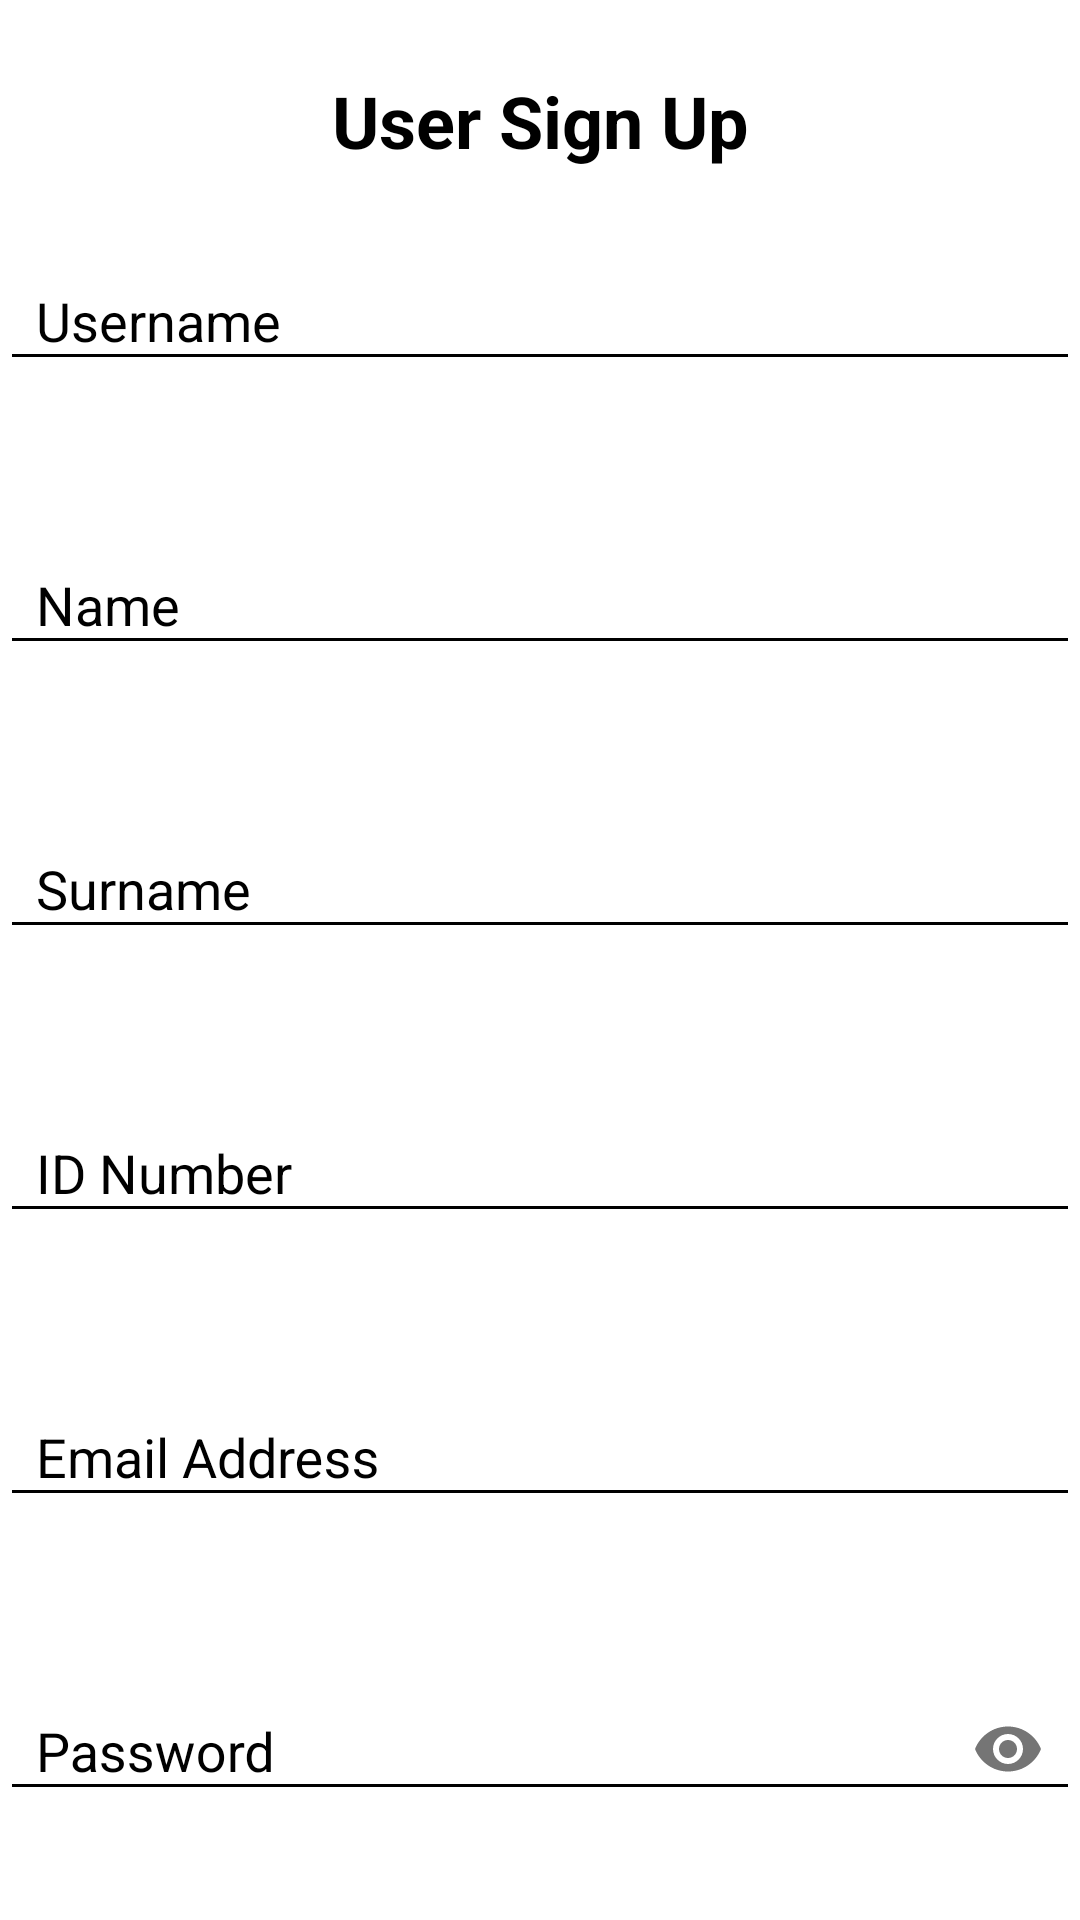

Layout XML and referenced resources for this Android screen:
<!-- AndroidManifest.xml: application theme AppTheme -->
<!-- res/layout/activity_create_personal_account.xml -->
<?xml version="1.0" encoding="utf-8"?>
<androidx.constraintlayout.widget.ConstraintLayout xmlns:android="http://schemas.android.com/apk/res/android"
    xmlns:app="http://schemas.android.com/apk/res-auto"
    xmlns:tools="http://schemas.android.com/tools"
    android:id="@+id/signupText"
    android:layout_width="match_parent"
    android:layout_height="match_parent"
    android:background="#FFFFFF"
    android:fitsSystemWindows="true"
    tools:context=".MainActivity">

    <TextView
        android:id="@+id/signupLabel"
        android:layout_width="wrap_content"
        android:layout_height="wrap_content"
        android:layout_marginTop="24dp"
        android:text="User Sign Up"
        android:textColor="@color/black"
        android:textSize="24sp"
        android:textStyle="bold"
        app:layout_constraintTop_toTopOf="parent"
        app:layout_constraintStart_toStartOf="parent"
        app:layout_constraintEnd_toEndOf="parent" />

    

    <com.google.android.material.textfield.TextInputLayout
        android:id="@+id/surnameTextInputLayout"
        android:layout_width="0dp"
        android:layout_height="wrap_content"
        android:layout_marginTop="48dp"
        android:hint="Surname"
        android:textColorHint="@color/black"
        app:boxBackgroundMode="outline"
        app:boxCornerRadiusBottomEnd="0dp"
        app:boxCornerRadiusBottomStart="0dp"
        app:boxCornerRadiusTopEnd="12dp"
        app:boxCornerRadiusTopStart="12dp"
        app:hintTextColor="@color/black"
        app:layout_constraintEnd_toEndOf="parent"
        app:layout_constraintHorizontal_bias="0.0"
        app:layout_constraintStart_toStartOf="parent"
        app:layout_constraintTop_toBottomOf="@+id/nameTextInputLayout">

        <com.google.android.material.textfield.TextInputEditText
            android:id="@+id/surnameEditText"
            android:layout_width="match_parent"
            android:layout_height="wrap_content"
            android:inputType="text"
            android:maxLines="1"
            android:paddingStart="12dp"
            android:paddingEnd="12dp"
            android:textColor="@color/black"
            android:textColorLink="@color/black" />
    </com.google.android.material.textfield.TextInputLayout>

    <com.google.android.material.textfield.TextInputLayout
        android:id="@+id/usernameTextInputLayout"
        android:layout_width="0dp"
        android:layout_height="wrap_content"
        android:layout_marginTop="24dp"
        android:hint="Username"
        android:textColorHint="@color/black"
        app:boxBackgroundMode="outline"
        app:boxCornerRadiusBottomEnd="0dp"
        app:boxCornerRadiusBottomStart="0dp"
        app:boxCornerRadiusTopEnd="0dp"
        app:boxCornerRadiusTopStart="0dp"
        app:hintTextColor="@color/black"
        app:layout_constraintEnd_toEndOf="parent"
        app:layout_constraintHorizontal_bias="1.0"
        app:layout_constraintStart_toStartOf="parent"
        app:layout_constraintTop_toBottomOf="@+id/signupLabel">

        <com.google.android.material.textfield.TextInputEditText
            android:id="@+id/usernameEditText"
            android:layout_width="match_parent"
            android:layout_height="wrap_content"
            android:inputType="text"
            android:maxLines="1"
            android:paddingStart="12dp"
            android:paddingEnd="12dp"
            android:textColor="@color/black" />
    </com.google.android.material.textfield.TextInputLayout>

    <com.google.android.material.textfield.TextInputLayout
        android:id="@+id/nameTextInputLayout"
        android:layout_width="0dp"
        android:layout_height="wrap_content"
        android:layout_marginTop="48dp"
        android:hint="Name"
        android:textColorHint="@color/black"
        app:boxBackgroundMode="outline"
        app:boxCornerRadiusBottomEnd="0dp"
        app:boxCornerRadiusBottomStart="0dp"
        app:boxCornerRadiusTopEnd="0dp"
        app:boxCornerRadiusTopStart="0dp"
        app:hintTextColor="@color/black"
        app:layout_constraintEnd_toEndOf="parent"
        app:layout_constraintHorizontal_bias="0.0"
        app:layout_constraintStart_toStartOf="parent"
        app:layout_constraintTop_toBottomOf="@+id/usernameTextInputLayout">

        <com.google.android.material.textfield.TextInputEditText
            android:id="@+id/nameEditText"
            android:layout_width="match_parent"
            android:layout_height="wrap_content"
            android:inputType="text"
            android:maxLines="1"
            android:paddingStart="12dp"
            android:paddingEnd="12dp"
            android:textColor="@color/black" />
    </com.google.android.material.textfield.TextInputLayout>

    <com.google.android.material.textfield.TextInputLayout
        android:id="@+id/passwordTextInputLayout"
        android:layout_width="0dp"
        android:layout_height="wrap_content"
        android:layout_marginTop="48dp"
        android:hint="Password"
        android:textColorHint="@color/black"
        app:boxBackgroundMode="outline"
        app:boxCornerRadiusBottomEnd="0dp"
        app:boxCornerRadiusBottomStart="0dp"
        app:boxCornerRadiusTopEnd="0dp"
        app:boxCornerRadiusTopStart="0dp"
        app:endIconMode="password_toggle"
        app:hintTextColor="@color/black"
        app:layout_constraintEnd_toEndOf="parent"
        app:layout_constraintHorizontal_bias="1.0"
        app:layout_constraintStart_toStartOf="parent"
        app:layout_constraintTop_toBottomOf="@+id/edtEmailTextInputLayout">

        <com.google.android.material.textfield.TextInputEditText
            android:id="@+id/edtPass"
            android:layout_width="match_parent"
            android:layout_height="wrap_content"
            android:inputType="textPassword"
            android:maxLines="1"
            android:paddingStart="12dp"
            android:paddingEnd="12dp"
            android:textColor="@color/black" />
    </com.google.android.material.textfield.TextInputLayout>

    <com.google.android.material.textfield.TextInputLayout
        android:id="@+id/edtEmailTextInputLayout"
        android:layout_width="0dp"
        android:layout_height="wrap_content"
        android:layout_marginTop="48dp"
        android:hint="Email Address"
        android:textColorHint="@color/black"
        app:boxBackgroundMode="outline"
        app:boxCornerRadiusBottomEnd="12dp"
        app:boxCornerRadiusBottomStart="12dp"
        app:boxCornerRadiusTopEnd="0dp"
        app:boxCornerRadiusTopStart="0dp"
        app:hintTextColor="@color/black"
        app:layout_constraintEnd_toEndOf="parent"
        app:layout_constraintHorizontal_bias="0.0"
        app:layout_constraintStart_toStartOf="parent"
        app:layout_constraintTop_toBottomOf="@+id/IDTextInputLayout">

        <com.google.android.material.textfield.TextInputEditText
            android:id="@+id/edtEmail"
            android:layout_width="match_parent"
            android:layout_height="wrap_content"
            android:inputType="textEmailAddress"
            android:maxLines="1"
            android:paddingStart="12dp"
            android:paddingEnd="12dp"
            android:textColor="@color/black" />
    </com.google.android.material.textfield.TextInputLayout>

    <com.google.android.material.textfield.TextInputLayout
        android:id="@+id/IDTextInputLayout"
        android:layout_width="0dp"
        android:layout_height="wrap_content"
        android:layout_marginTop="48dp"
        android:hint="ID Number"
        android:textColorHint="@color/black"
        app:boxBackgroundMode="outline"
        app:boxCornerRadiusBottomEnd="12dp"
        app:boxCornerRadiusBottomStart="0dp"
        app:boxCornerRadiusTopEnd="0dp"
        app:boxCornerRadiusTopStart="0dp"
        app:hintTextColor="@color/black"
        app:layout_constraintEnd_toEndOf="parent"
        app:layout_constraintHorizontal_bias="1.0"
        app:layout_constraintStart_toStartOf="parent"
        app:layout_constraintTop_toBottomOf="@+id/surnameTextInputLayout">

        <com.google.android.material.textfield.TextInputEditText
            android:id="@+id/IDEditText"
            android:layout_width="match_parent"
            android:layout_height="wrap_content"
            android:inputType="number"
            android:maxLines="1"
            android:paddingStart="12dp"
            android:paddingEnd="12dp"
            android:textColor="@color/black" />
    </com.google.android.material.textfield.TextInputLayout>

    <Button
        android:id="@+id/btnCreate"
        android:layout_width="0dp"
        android:layout_height="wrap_content"
        android:layout_marginStart="24dp"
        android:layout_marginTop="24dp"
        android:layout_marginEnd="24dp"
        android:background="@drawable/rounded_button"
        android:onClick="createAccount"
        android:text="Create Account"
        android:textColor="@color/white"
        app:layout_constraintEnd_toEndOf="parent"
        app:layout_constraintHorizontal_bias="0.0"
        app:layout_constraintStart_toStartOf="parent"
        app:layout_constraintTop_toBottomOf="@+id/passwordTextInputLayout" />

    

</androidx.constraintlayout.widget.ConstraintLayout>
<!-- resources referenced by this layout -->
<resources>
  <style name="AppTheme" parent="Theme.AppCompat.DayNight.DarkActionBar">
          
          <item name="colorPrimary">@color/black</item>
          <item name="colorPrimaryDark">@color/black</item>
          <item name="colorAccent">@color/black</item>
          <item name="windowActionBar">false</item>
          <item name="windowNoTitle">true</item>
  
  
          
          <item name="android:textColorPrimary">@color/white</item>
          <item name="android:textColorSecondary">@android:color/black</item>
  
          
      </style>
  <!-- not gathered from this repository: default colours our renderer supplied (Android Studio template values) -->
  <color name="black">#FF000000</color>
  <color name="white">#FFFFFFFF</color>
</resources>
